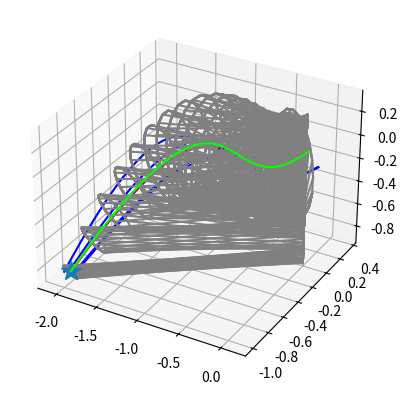

This chart was generated by the following Python code:
#!/usr/bin/env python
"""
Author: Nicholas Pulsone

Canal Surface Generator, and Trajectory Reproduction based on Algorithms 1 and 2 in
"Encoding Demonstrations and Learning New Trajectories using Canal Surfaces"
by S. Reza Ahmadzadeh and Sonia Chernova (2016)

The following program will generate a canal surface (a set of points on a directrix/mean curve
and a set of radii at each point) based on demonstration data. It will then use the generated
canal surface with an initial starting position to reproduce a trajectory according to the input.

NOTE: All 3D Curves assumed to be in the form [array_of_xs, array_of_ys, array_of_zs], where
array[:, 4] refers to the cartesian coordinate of the fourth point on the demonstration.
"""

import copy
import numpy as np
import matplotlib.pyplot as plt
import math
from scipy import interpolate

def normalization(vector):
    """Normalizes a 3D vector"""
    if np.linalg.norm(vector) == 0.0:
        return np.array([0.0, 0.0, 0.0])
    return vector / np.linalg.norm(vector)


def get_demonstration_data(num_dem, time_st_ct):
    """Creates a set of synthetic trajectories used to generate the Canal Surface"""
    trajectories = []
    type_of_data = "Arctan Data"
    for i in range(num_dem):
        if type_of_data == "Wavy Data":
            z = np.linspace(0, 1, time_st_ct)
            y = np.array([np.sin(1.5 * z[i]) for i in range(time_st_ct)])
            y = np.add(y, 0.5 * np.random.rand())
            x = np.array([np.cos(1.5 * z[i]) for i in range(time_st_ct)])
            x = np.add(x, 0.5 * np.random.rand())
        elif type_of_data == "Hourglass Data":
            # Generate multipliers so that we get our hourglass shape
            x_multiplier = 5.0 * np.random.rand()
            y_multiplier = 5.0 * np.random.rand()
            if (i + 1) % 2 == 0:
                x_multiplier = -5.0
            if (i + 1) % 3 == 0 or (i + 1) % 4 == 0:
                y_multiplier = -5.0
            # Generate vector, normalize it
            vector = np.array([0.5 * x_multiplier, 0.5 * y_multiplier])
            vector = normalization(vector)
            # Define a reference x and y to form parabolic shape
            ref_x = np.linspace(-1, 1, time_st_ct)
            ref_y = -0.5 * np.square(ref_x)
            # Get x, y, and z based on reference x and y and the vector
            x = np.linspace(-1, 1, time_st_ct)
            y = np.array([vector[0] * ref_y[i] for i in range(time_st_ct)])
            z = np.array([vector[1] * ref_y[i] for i in range(time_st_ct)])
        elif type_of_data == "Noisy Sinewave Data":
            # Generate vector, normalize it
            vector = np.array([0.3 * np.random.rand(), 0.3 * np.random.rand()])
            vector = normalization(vector)
            # Define a reference x and y to form parabolic shape
            ref_x = np.linspace(0.0, 2 * np.pi, time_st_ct)
            ref_y = np.sin(ref_x)
            # Get x, y, and z based on reference x and y and the vector
            x = np.linspace(-1, 1, time_st_ct)
            y = np.array([vector[0] * ref_y[i] + 0.01 * np.random.randn() for i in range(time_st_ct)])
            z = np.array([vector[1] * ref_y[i] + 0.01 * np.random.randn() for i in range(time_st_ct)])
        else:
            """Noisy Arctan data"""
            # Generate vector, normalize it
            vector = np.array([np.random.rand(), np.random.rand()])
            vector = normalization(vector)
            # Define a reference x and y to form parabolic shape
            ref_x = np.linspace(0.0, 2 * np.pi, time_st_ct)
            ref_y = np.arctan(2 * ref_x)
            # Get x, y, and z based on reference x and y and the vector
            x = np.linspace(-1, 1, time_st_ct)
            y = np.array([vector[0] * ref_y[i] + 0.05 * np.random.randn() for i in range(time_st_ct)])
            z = np.array([vector[1] * ref_y[i] + 0.05 * np.random.randn() for i in range(time_st_ct)])

        trajectories.append([x, y, z])
    return np.array(trajectories)


def sample_raw_data(raw_data, num_generated_points):
    """Takes an array with raw demonstrations, uses spline interpolation to smooth and resample data
       with a number of points specified by num_generated points. Used mostly for synthetic data, or
       data loaded from a file."""
    generated_data = []
    # For each trajectory, interpolate the data and resample based on number of desired points
    num_trajectories = len(raw_data)
    for i in range(num_trajectories):
        # Define a time range based on the number of captured points
        num_captured_points = len(raw_data[i][0])
        time_range = np.array(range(num_captured_points))
        t_function = np.linspace(0.0, num_captured_points - 1, num_generated_points)

        # Gerneate 1D interpolation functions for the x, y, and z of each trajectory
        x_est_func = interpolate.UnivariateSpline(time_range, raw_data[i][0])
        y_est_func = interpolate.UnivariateSpline(time_range, raw_data[i][1])
        z_est_func = interpolate.UnivariateSpline(time_range, raw_data[i][2])
        # generated_functions.append(np.array([x_est_func, y_est_func, z_est_func]))

        # Sample from the interpolated functions
        x = np.array([x_est_func(t) for t in t_function])
        y = np.array([y_est_func(t) for t in t_function])
        z = np.array([z_est_func(t) for t in t_function])
        generated_data.append(np.array([x, y, z]))

    return np.array(generated_data)


def smooth_a_trajectory(raw_data, num_generated_points):
    """Smooths a single trajectory recorded from the robot. Used for real cases on the
       robot when smoothing is needed immedietly after recording a demonstration."""
    # Init New arrays for trimmed x, y, and z
    trim_x = [raw_data[0][0]]
    trim_y = [raw_data[1][0]]
    trim_z = [raw_data[2][0]]
    # Walk through the list of points and ignore adjacent points that are practically identical
    for i in range(num_generated_points - 1):
        if not (np.absolute(raw_data[0][i] - raw_data[0][i + 1]) < 0.0001 and np.absolute(
                raw_data[1][i] - raw_data[1][i + 1]) < 0.0001 and np.absolute(
                raw_data[2][i] - raw_data[2][i + 1]) < 0.0001):
            trim_x.append(raw_data[0][i + 1])
            trim_y.append(raw_data[1][i + 1])
            trim_z.append(raw_data[2][i + 1])

    # Define a time range based on the number of points after trimming, and a new time function for post-smoothing
    num_captured_points = len(trim_x)
    time_range = np.array(range(num_captured_points))
    t_function = np.linspace(0.0, num_captured_points - 1, num_generated_points)

    # Gerneate 1D interpolation functions for the x, y, and z of each trajectory
    # Could use interp1d, UnivariateSpline, or other methods for smooth interpolation
    """
    x_est_func = interpolate.UnivariateSpline(time_range, trim_x, s=10)
    y_est_func = interpolate.UnivariateSpline(time_range, trim_y, s=10)
    z_est_func = interpolate.UnivariateSpline(time_range, trim_z, s=10)
    """
    x_est_func = interpolate.interp1d(time_range, trim_x)
    y_est_func = interpolate.interp1d(time_range, trim_y)
    z_est_func = interpolate.interp1d(time_range, trim_z)

    # Sample from the interpolated functions
    x = np.array([x_est_func(t) for t in t_function])
    y = np.array([y_est_func(t) for t in t_function])
    z = np.array([z_est_func(t) for t in t_function])

    # Return smoothed and trimmed array
    smoothed_points = np.array([x, y, z])

    return smoothed_points


def get_mean_old(data):
    """(Python 2) Calculates the directrix curve given a set of trajectories"""
    """NOTE: Assumes data in the form of demonstrations with the same 
             number of points"""
    num_trajectories = len(data)
    # Init arrays for x, y, and z values of the directrix
    x_mean = np.zeros(len(data[0][0]), dtype=float)
    y_mean = np.zeros(len(data[0][1]), dtype=float)
    z_mean = np.zeros(len(data[0][2]), dtype=float)

    # Sum the x, y, z components of all the trajectories
    for trajectory in data:
        x_mean += trajectory[0]
        y_mean += trajectory[1]
        z_mean += trajectory[2]

    # Divide by number of trajectories to get the mean
    x_mean /= num_trajectories
    y_mean /= num_trajectories
    z_mean /= num_trajectories

    dirx = np.array([x_mean, y_mean, z_mean])
    return dirx


def get_mean(data):
    """(Python 3+) Calculates the directrix curve given a set of trajectories"""
    """NOTE: Assumes data in the form of demonstrations with the same 
             number of points"""
    # Init arrays for x, y, and z values of the directrix
    x_mean = np.mean(data[:, 0], 0)
    y_mean = np.mean(data[:, 1], 0)
    z_mean = np.mean(data[:, 2], 0)
    return np.array([x_mean, y_mean, z_mean])


def reframe_curves(curves, pt):
    """Make the given point the new origin, with respect to the given data.
       Data given in the form of an array of 3D curves."""
    for i in range(len(curves)):
        curves[i][0] -= pt[0]
        curves[i][1] -= pt[1]
        curves[i][2] -= pt[2]
    return curves


def inverse_reframe_curves(curves, pt):
    """Inverts the change made by reframe_curves to make data suitable to be
       interpreted by the robot."""
    for i in range(len(curves)):
        curves[i][0] += pt[0]
        curves[i][1] += pt[1]
        curves[i][2] += pt[2]
    return curves


def get_tnb(dirx):
    """Calculates the TNB frame at each time step (index) of the directrix per section 3 of 'Encoding Demonstrations'"""
    """Returns data in the form T: [[Tx], [Ty], [Tz]], N: [[Nx], [Ny], [Nz]], B: [[Bx], [By], [Bz]]"""
    # Calculate, normalize Tangent
    et = np.apply_along_axis(np.gradient, axis=1, arr=dirx)
    et = np.apply_along_axis(normalization, axis=0, arr=et)

    # Memory allocation for Normal and Binormal
    en = np.zeros((3, len(et[0]) + 1), dtype=float)
    eb = np.zeros((3, len(et[0])), dtype=float)

    # Get first Normal vector
    en[0, 0] = et[2, 0] * et[0, 0]
    en[1, 0] = et[2, 0] * et[1, 0]
    en[2, 0] = -(np.square(et[0, 0]) + np.square(et[1, 0]))
    en[::, 0] = normalization(en[::, 0])

    # Propogate N and B along directrix based on first Normal
    for i in range(len(et[0])):
        eb[::, i] = normalization(np.cross(en[::, i], et[::, i]))
        en[::, i + 1] = normalization(np.cross(et[::, i], eb[::, i]))

    # Normailze Normal and Binormal
    en = np.apply_along_axis(normalization, axis=0, arr=en)
    eb = np.apply_along_axis(normalization, axis=0, arr=eb)

    return et, en[::, 1::], eb


def get_distance(p1, p2):
    """Calculates the distance between 2 points in 3 dimensional space"""
    return np.sqrt(np.square(p1[0] - p2[0]) + np.square(p1[1] - p2[1]) + np.square(p1[2] - p2[2]))


def define_plane(p, t):
    """Calculates the offset (d) parameter of a plane given a point
    on the directrix (p) and the tangent vector (t)"""
    return -1.0 * ((t[0] * p[0]) + (t[1] * p[1]) + (t[2] * p[2]))


def slice_data(demonstration_data, directrix, t, n, b, num_points, tolerance, window_size):
    """Slices the directrix at the ends so that at every directrix point, a plane can be defined
       that intersects every demonstration.
       Demonstration data = array of 3D curves
       Dirextrix = 3D mean curve
       t, n, b are the TNB frames
       Requires a defined tolerance and window_size (See main)"""
    # Define the number of trajectories
    num_traj = len(demonstration_data)

    # Start at beggining, find first point where a plane can be defined
    start_plane_defined = False
    start_i = 0
    while not start_plane_defined:
        # Define plane at point of interest
        d = define_plane(directrix[::, start_i], t[::, start_i])
        # Start by assuming it is defined
        start_plane_defined = True
        for i in range(num_traj):
            # Define comparison array, find point closest to plane of interest
            comparison_array = np.absolute(
                t[0, start_i] * demonstration_data[i][0] + t[1, start_i] * demonstration_data[i][1] + t[
                    2, start_i] * demonstration_data[i][2] + d)
            min_index = np.where(comparison_array == np.amin(comparison_array))
            min_index = min_index[0][0]
            # If the point is too far away, we know we can not define the start yet
            if comparison_array[min_index] > tolerance:
                start_plane_defined = False
            else:
                # Ensure that point that is tolerable is within a reasonable distance from the directrix point,
                # defined by window_size
                while comparison_array[min_index] <= tolerance and np.absolute(start_i - min_index) > window_size:
                    comparison_array = np.delete(comparison_array, min_index)
                    min_index = np.where(comparison_array == np.amin(comparison_array))
                    min_index = min_index[0][0]
                    # Break if no reasonable point is found on the demonstration
                    if len(comparison_array) == 0:
                        break
                # If no reasonable point found, move to the next point
                if not (np.absolute(start_i - min_index) <= window_size and comparison_array[min_index] <= tolerance and
                        len(comparison_array) != 0):
                    start_plane_defined = False
        start_i += 1

    # Start from end, find last point where plane can be defined
    end_plane_defined = False
    end_i = num_points - 1
    while not end_plane_defined:
        # Define plane at point of interest
        d = define_plane(directrix[::, end_i], t[::, end_i])
        # Start by assuming it is defined
        end_plane_defined = True
        for i in range(num_traj):
            # Define comparison array
            comparison_array = np.absolute(t[0, end_i] * demonstration_data[i][0] + t[1, end_i] * demonstration_data[i][1] + t[
                2, end_i] * demonstration_data[i][2] + d)
            min_index = np.where(comparison_array == np.amin(comparison_array))
            min_index = min_index[0][0]
            # If the point is too far away, we know we can not define the end yet
            if comparison_array[min_index] > tolerance:
                end_plane_defined = False
            else:
                # Ensure that point that is tolerable is within a reasonable distance from the directrix point,
                # defined by window_size
                while comparison_array[min_index] <= tolerance and np.absolute(end_i - min_index) > window_size:
                    comparison_array = np.delete(comparison_array, min_index)
                    min_index = np.where(comparison_array == np.amin(comparison_array))
                    min_index = min_index[0][0]
                    # Break if no reasonable point is found on the demonstration
                    if len(comparison_array) == 0:
                        break
                # If no reasonable point found, move to the next point
                if not (np.absolute(end_i - min_index) <= window_size and comparison_array[min_index] <= tolerance and
                        len(comparison_array) != 0):
                    end_plane_defined = False
        end_i -= 1
    # Return sliced directrix and TNB frames based on the start and end indices found
    return directrix[::, start_i:(end_i + 1)], t[::, start_i:(end_i + 1)], n[::, start_i:(end_i + 1)], b[::, start_i:(
            end_i + 1)]


def get_canal_surface(dirx, data, et):
    """Generates a canal surface (list of radii with as many points as the directrix)
       Data = array of 3D curves
       dirx = 3D mean curve
       et = is the tangent vectors at each point on the directrix (See get_tnb)
       """
    # Define a number of points and number of trajectories
    num_points = len(dirx[0])

    # Define a container for the radii
    radii = np.empty(num_points)

    # Calculated distance to directrix of each demonstration for the point at (i - 1)
    prev_radii = np.zeros(len(data), dtype=float)

    # Loop over points in the directrix
    for i in range(num_points):
        # Define the directrix point at each step
        pt = dirx[:, i]

        # Define the plane at the current step
        d = define_plane(pt, et[:, i])

        # Loop over each demonstration
        possible_radii = np.empty(len(data))
        for j in range(len(data)):
            # Find closes point on the demonstration to the plane of interest
            windowed_points = data[j, :, :]
            windowed_comparisons = np.absolute(
                et[0][i] * windowed_points[0] + et[1][i] * windowed_points[1] + et[2][i] * windowed_points[2] + d)
            best_pt_index = np.where(windowed_comparisons == min(windowed_comparisons))
            best_pt_index = best_pt_index[0][0]

            # Calculate distance between point of interest and directrix point, store for later comparison
            possible_radii[j] = get_distance(windowed_points[:, best_pt_index], pt)
            if i != 0:
                # If there is a massive jump between radii, we know that the radius is inaccurate
                # (happens when plane intersects multiple points on a demonstration)
                while possible_radii[j] >= prev_radii[j] * 1.1 or possible_radii[j] <= prev_radii[j] * 0.9:
                    # Delete innaccurate point, find a new one
                    windowed_comparisons = np.delete(windowed_comparisons, best_pt_index)
                    best_pt_index = np.where(windowed_comparisons == min(windowed_comparisons))
                    best_pt_index = best_pt_index[0][0]
                    possible_radii[j] = get_distance(windowed_points[:, best_pt_index], pt)
                    # If no point is found that accurately intersects with the plane,
                    # maintain the radius from the previous directrix point
                    if len(windowed_comparisons == 2):
                        possible_radii[j] = prev_radii[j]
                        break
            prev_radii[j] = possible_radii[j]

        # Find maximum of relevant points
        radii[i] = np.amax(possible_radii)
    return radii


def get_p0(i, dirx, ri, en, eb):
    """Will generate a random point on the a cross section of the canal surface
       i = index of the cross section where the point in to be defined
       dirx = 3D mean curve
       ri = radii of the canal surface
       en, eb = Normal and Binormal vectors (see get_tnb)"""
    # Define a random magnitude and angle
    angle = np.random.uniform(0.0, (2.0 * np.pi))
    mag = np.random.uniform(0.0, ri[i])

    # Determine point's x, y, and z based on angle, magnitude,
    # and the normal and binormal vectors at the starting directrix point
    x = dirx[0][i] + mag * (en[0][i] * np.cos(angle) + eb[0][i] * np.sin(angle))
    y = dirx[1][i] + mag * (en[1][i] * np.cos(angle) + eb[1][i] * np.sin(angle))
    z = dirx[2][i] + mag * (en[2][i] * np.cos(angle) + eb[2][i] * np.sin(angle))
    return np.array([x, y, z])


def get_rep_traj(p0, dirx, ri, et, en, eb):
    """Create a reproduced trajectory from an initial starting point,
       p0 using the generated canal surface
       p0 = initial position of the robot [x, y, z]
       dirx = 3D mean curve
       ri = radii of the canal surface
       et, en, eb = arrays of tangent, normal, and binormal vectors respectively (see get_tnb)"""

    # Determine index of previous/starting point relative to the frames
    comparison_array = np.array([np.absolute(
        define_plane(np.array([dirx[0][j], dirx[1][j], dirx[2][j]]), np.array([et[0][j], et[1][j], et[2][j]])) +
        et[0][j] * p0[0] + et[1][j] * p0[1] + et[2][j] * p0[2]) for j in range(len(dirx[0]))])
    p0_index = np.where(comparison_array == np.amin(comparison_array))
    p0_index = p0_index[0][0]

    # Calculate length between directrix and starting point
    p0c0 = get_distance(p0, np.array([dirx[0][p0_index], dirx[1][p0_index], dirx[2][p0_index]]))

    # Determine ratio
    if p0c0 > ri[p0_index]:
        ratio = 1.0
    else:
        ratio = p0c0 / ri[p0_index]

    # Define lists for the x, y, and z of the reproduced trajectory
    x = []
    y = []
    z = []

    # Center point vector at the origin
    p0 = np.array([p0[0] - dirx[0][p0_index], p0[1] - dirx[1][p0_index], p0[2] - dirx[2][p0_index]])

    # Define transformation matrix between XYZ and initial point TNB
    p0_frame = np.array([[et[0][p0_index], et[1][p0_index], et[2][p0_index]],
                         [en[0][p0_index], en[1][p0_index], en[2][p0_index]],
                         [eb[0][p0_index], eb[1][p0_index], eb[2][p0_index]]])

    # Perform XYZ to Inital Point's TNB Transformation
    p0 = np.matmul(p0_frame, p0)

    # Force tangent component to 0 for minimal error accumulation
    p0[0] = 0.0

    # Translate the point across the canal surface, once for each point on the directrix
    i = p0_index
    while i < len(ri):
        # Determine transformation matrix between XYZ and current point's TNB frame
        curr_frame = np.array([[et[0][i], et[1][i], et[2][i]],
                               [en[0][i], en[1][i], en[2][i]],
                               [eb[0][i], eb[1][i], eb[2][i]]])

        # Determine transformation matrix between the first points TNB frame and the current points TNB frame
        T = np.array([[(np.dot(p0_frame[0], curr_frame[0])), (np.dot(p0_frame[1], curr_frame[0])),
                       (np.dot(p0_frame[2], curr_frame[0]))],
                      [(np.dot(p0_frame[0], curr_frame[1])), (np.dot(p0_frame[1], curr_frame[1])),
                       (np.dot(p0_frame[2], curr_frame[1]))],
                      [(np.dot(p0_frame[0], curr_frame[2])), (np.dot(p0_frame[1], curr_frame[2])),
                       (np.dot(p0_frame[2], curr_frame[2]))]])

        # Perform initial point's TNB frame to current point's TNB frame transformation
        new_pt = np.matmul(T, p0)

        # Force tangent component to 0 for minimal error accumulation
        new_pt[0] = 0.0

        # Perform current point's TNB frame to XYZ transformation using the inverse of current point's TNB frame
        new_pt = np.matmul(np.rot90(np.fliplr(curr_frame)), new_pt)

        # Scale the point in accordance with the ratio rule
        new_pt = (ratio * ri[i] * new_pt) / np.linalg.norm(new_pt)

        # Add to new point to the list of x, y, and z of reproduced curve
        x.append(dirx[0][i] + new_pt[0])
        y.append(dirx[1][i] + new_pt[1])
        z.append(dirx[2][i] + new_pt[2])

        # Move to the next point
        i += 1
    return np.array([x, y, z])


def plot_canal_surface_and_result(data, dirx, ri, reproduced_traj, et, en, eb, num_circ=20):
    """Plot the demonstration data, canal surface, and reproduction all at once.
       Used almost solely for debugging, as in real cases data is shown to the user periodically.
       data = array of 3D curves
       dirx = 3D mean curve
       ri = radii of the canal surface
       reproduced_traj = reproduced trajectory using canal surface
       et, en, eb = arrays of tangent, normal, and binormal vectors respectively (see get_tnb)
       num_circ = number of cricles to show on the plot (not exact since data can have varying lengths)"""

    # Choose what will be shown in the plot
    do_plot_demonstrations = True
    do_plot_directrix = True
    do_plot_circles = True
    do_plot_reproduction = True
    do_plot_TNB = False
    do_plot_point_markers = False
    do_plot_radii_v_time = False

    # Set up 3D plot
    ax = plt.axes(projection='3d')

    # Plot Demonstrations
    if do_plot_demonstrations:
        for dem in data:
            ax.plot3D(dem[0], dem[1], dem[2], 'blue')

    # Plot the Directrix
    if do_plot_directrix:
        ax.plot3D(dirx[0], dirx[1], dirx[2], 'red')

    # Plot the canal surface using paramaterized functions for circles
    if do_plot_circles:
        # Define angle function
        theta_step_ct = 20
        theta = np.linspace(0, 2 * np.pi, theta_step_ct)
        for i in range(0, len(ri), int(math.ceil(len(ri) / num_circ))):
            # Init array containers for x, y, and z of circles
            x = np.zeros(theta_step_ct)
            y = np.zeros(theta_step_ct)
            z = np.zeros(theta_step_ct)
            # Use calculated radii and the Normal and Binormal vectors to plot the circles
            for j in range(theta_step_ct):
                x[j] = dirx[0][i] + ri[i] * (en[0][i] * np.cos(theta[j]) + eb[0][i] * np.sin(theta[j]))
                y[j] = dirx[1][i] + ri[i] * (en[1][i] * np.cos(theta[j]) + eb[1][i] * np.sin(theta[j]))
                z[j] = dirx[2][i] + ri[i] * (en[2][i] * np.cos(theta[j]) + eb[2][i] * np.sin(theta[j]))
                ax.plot3D(x, y, z, 'gray')

    # Plot radius as a function of time
    if do_plot_circles and do_plot_radii_v_time:
        ax2d = plt.axes()
        plt.title('Radii over time', size=16)
        ax2d.plot(range(len(et[0])), ri)

    # Plot starting point and reproduced trajectory
    if do_plot_reproduction:
        # Plot initial point
        ax.plot3D([reproduced_traj[0][0]], [reproduced_traj[1][0]], [reproduced_traj[2][0]], marker='*', markersize=15)
        # Plot Reproduced trajectory line
        ax.plot3D(reproduced_traj[0], reproduced_traj[1], reproduced_traj[2], 'lime')

    # Plot point markers (for debugging reproduced curve)
    if do_plot_point_markers:
        for i in range(len(reproduced_traj[0])):
            ax.plot3D(reproduced_traj[0][i], reproduced_traj[1][i], reproduced_traj[2][i], marker='.', markersize=20)

    # Plot T, N, B parameters (for various debugging)
    if do_plot_TNB:
        # Change factor based on size of data
        et *= 0.2
        en *= 0.2
        eb *= 0.2
        for i in range(0, len(en[0]), 5):
            ax.quiver(dirx[0][i], dirx[1][i], dirx[2][i], et[0][i], et[1][i], et[2][i], color=['r'])
        for i in range(0, len(en[0]), 5):
            ax.quiver(dirx[0][i], dirx[1][i], dirx[2][i], en[0][i], en[1][i], en[2][i], color=['y'])
        for i in range(0, len(eb[0]), 5):
            ax.quiver(dirx[0][i], dirx[1][i], dirx[2][i], eb[0][i], eb[1][i], eb[2][i], color=['b'])

    plt.show()


def main():
    """Driver for testing algorithm with precreated demonstration data"""
    # Set the number of data points (time steps), the number of demonstrations,
    # and a ballpark for the desired number of circles of the canal surface to be
    # visible (wont be exact due to data inconsistencies)
    time_step_ct = 1000
    num_demonstrations = 5
    num_circles = 20

    # How much of the curve is covered from either end until it intersects a plane multiple times
    window_ratio = 0.1
    window_size = int(time_step_ct * window_ratio)

    # IMPORTANT: Set this tolerance to scale with the size of the data (for how close
    # points have to be to be considered close enough the the plane defined by tangents)
    tolerance = 0.005

    # Create synthetic demonstration data 
    raw_data = get_demonstration_data(num_demonstrations, 200)

    # Resample data to get new demonstration data
    demonstration_data = sample_raw_data(raw_data, time_step_ct)

    # Calculate the mean/directrix curve from trajectories
    directrix = get_mean(demonstration_data)

    # Shift the origin to be the object at the end of the directrix
    new_origin = directrix[:, -1]
    demonstration_data = reframe_curves(demonstration_data, new_origin)
    directrix = reframe_curves([directrix], new_origin)[0]

    # Get the TNB frames at each point on the directrix
    t, n, b = get_tnb(directrix)

    # Slice the data at the ends so that every demonstration intersects
    # the plane defined by the tangent at every directrix point
    directrix, t, n, b = slice_data(demonstration_data, directrix, t, n, b, time_step_ct, tolerance, window_size)

    # Generate the canal surface
    radii = get_canal_surface(directrix, demonstration_data, t)

    # Generate a random starting point for reproduction
    p0 = get_p0(0, directrix, radii, n, b)

    # Reproduction phase
    result = get_rep_traj(p0, directrix, radii, t, n, b)

    # Plot canal surface and results from collected data
    plot_canal_surface_and_result(demonstration_data, directrix, radii, result, t, n, b, num_circles)


if __name__ == '__main__':
    main()
